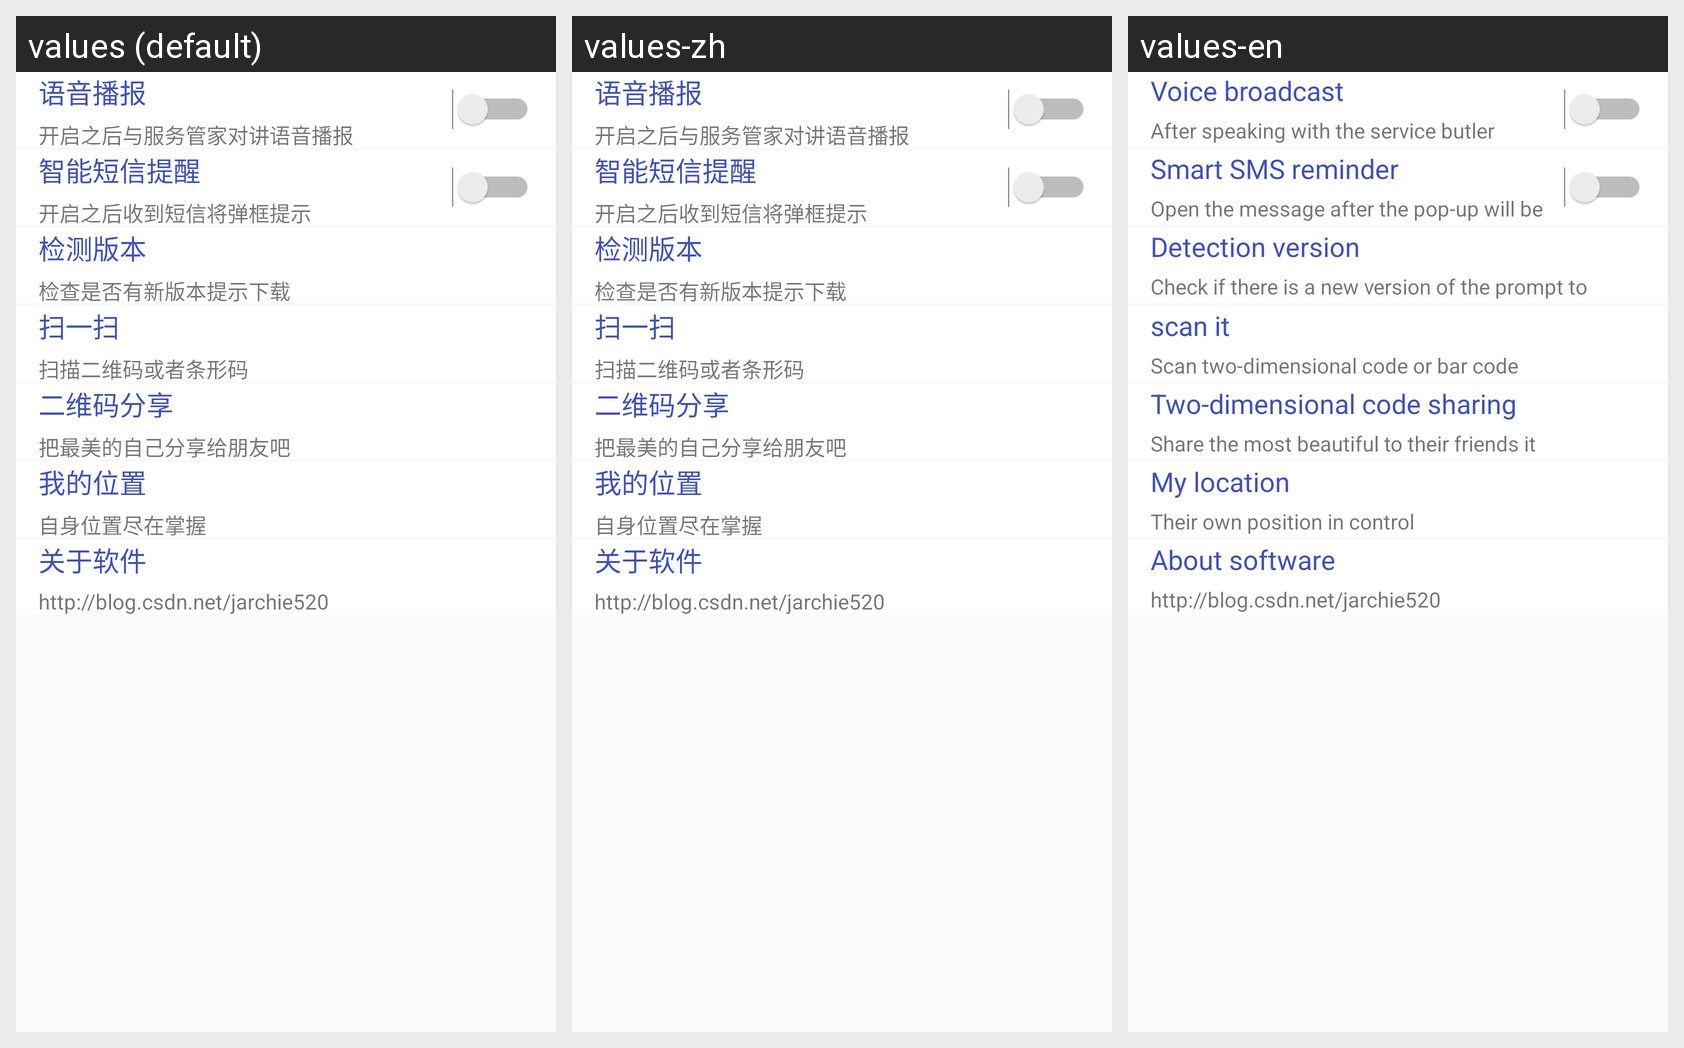

For this localized Android screen grid, give each drawn string resource with its value in every locale shown.
Android screen res/layout/activity_setting.xml rendered under 3 locales, left to right: values (default), values-zh, values-en. Device: Nexus 5 (rendered at 1080×1920; each locale shown at half size, 540×960, under a caption strip naming it); theme AppTheme.
Strings drawn on this screen, with the default value and each locale's value (text and hints the layout hard-codes, and strings that could not be matched under every locale, appear in the picture but are not listed):

tts_speak
  values: 语音播报
  values-zh: 语音播报
  values-en: Voice broadcast

tts_tips
  values: 开启之后与服务管家对讲语音播报
  values-zh: 开启之后与服务管家对讲语音播报
  values-en: After speaking with the service butler speaking voice broadcast

shortmsg
  values: 智能短信提醒
  values-zh: 智能短信提醒
  values-en: Smart SMS reminder

shortmsg_tips
  values: 开启之后收到短信将弹框提示
  values-zh: 开启之后收到短信将弹框提示
  values-en: Open the message after the pop-up will be prompted

update
  values: 检测版本
  values-zh: 检测版本
  values-en: Detection version

update_tips
  values: 检查是否有新版本提示下载
  values-zh: 检查是否有新版本提示下载
  values-en: Check if there is a new version of the prompt to download

scan
  values: 扫一扫
  values-zh: 扫一扫
  values-en: scan it

scan_tips
  values: 扫描二维码或者条形码
  values-zh: 扫描二维码或者条形码
  values-en: Scan two-dimensional code or bar code

share_zxing
  values: 二维码分享
  values-zh: 二维码分享
  values-en: Two-dimensional code sharing

share_zxing_tips
  values: 把最美的自己分享给朋友吧
  values-zh: 把最美的自己分享给朋友吧
  values-en: Share the most beautiful to their friends it

mylocation
  values: 我的位置
  values-zh: 我的位置
  values-en: My location

mylocation_tips
  values: 自身位置尽在掌握
  values-zh: 自身位置尽在掌握
  values-en: Their own position in control

about_soft
  values: 关于软件
  values-zh: 关于软件
  values-en: About software

about_soft_tips
  values: http://blog.csdn.net/jarchie520
  values-zh: http://blog.csdn.net/jarchie520
  values-en: http://blog.csdn.net/jarchie520
